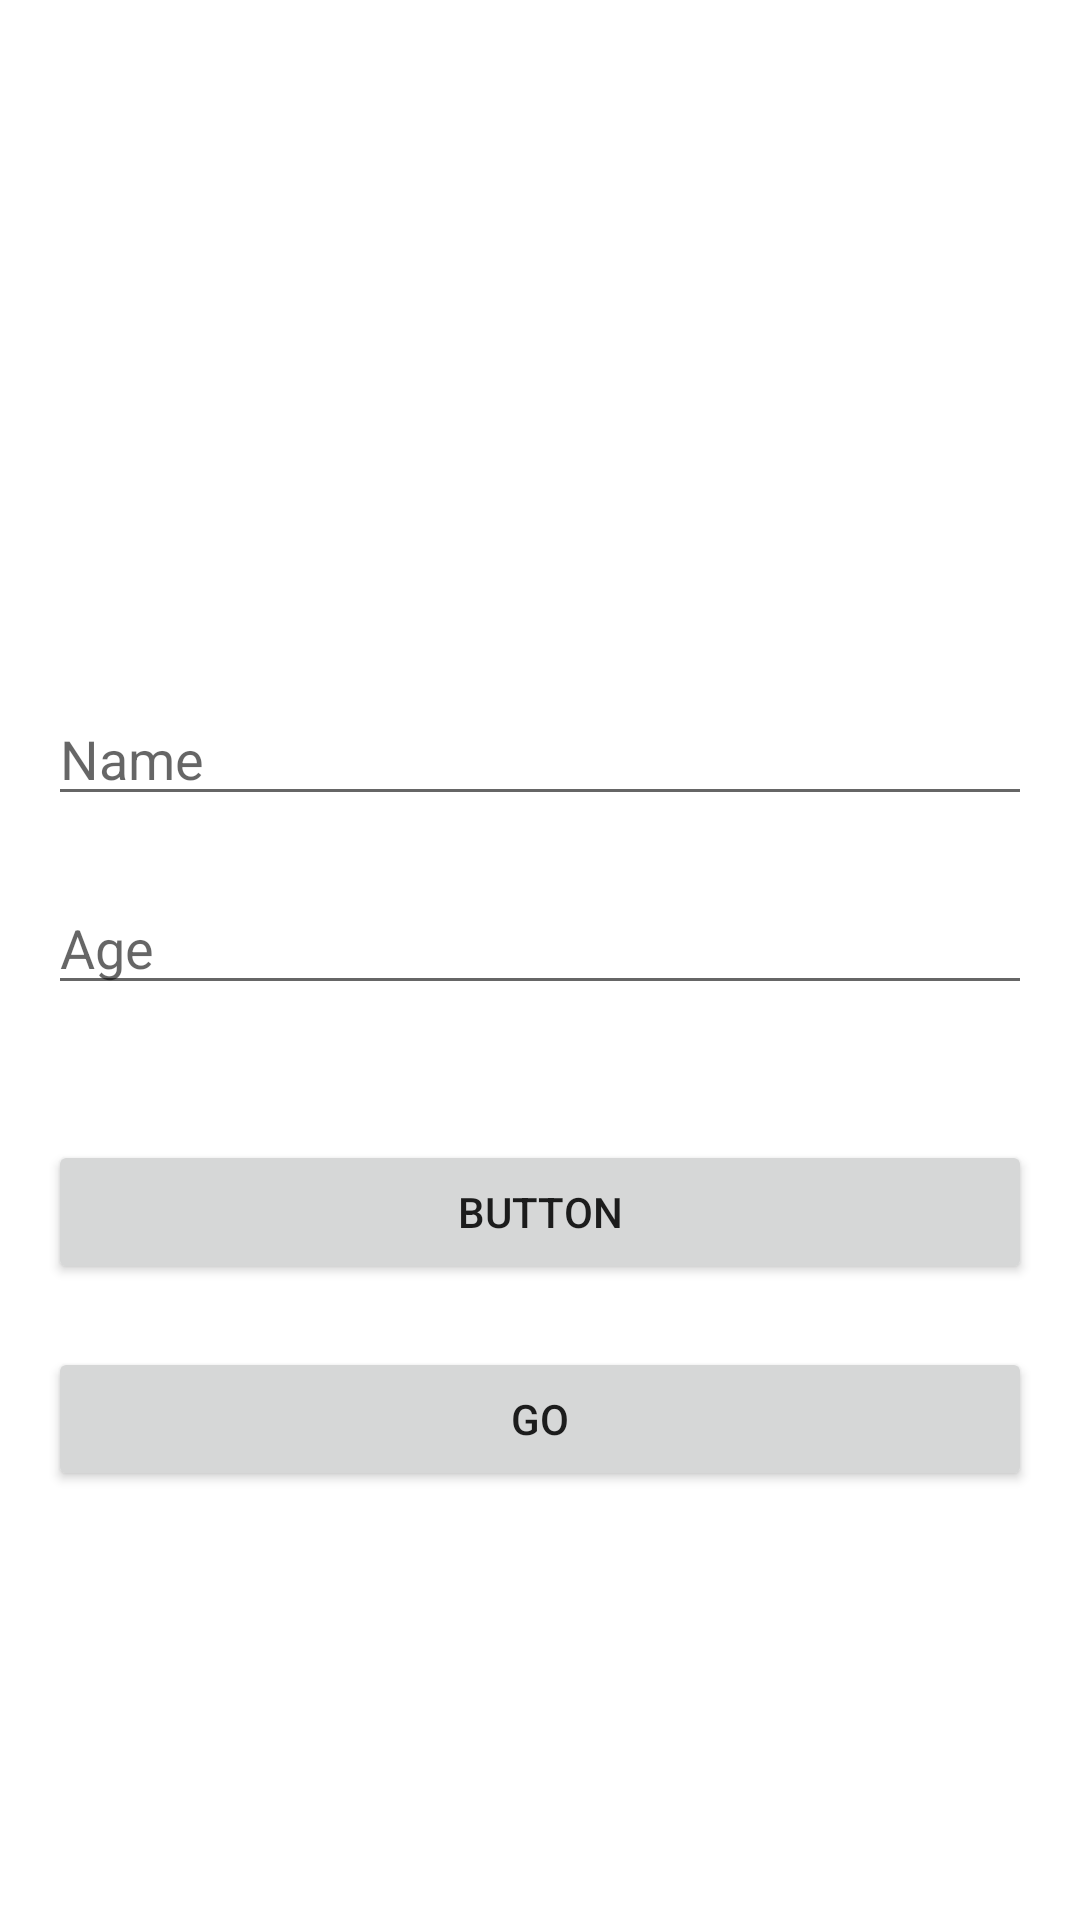

Write the Android layout XML for this screen, with the resource values it uses.
<!-- AndroidManifest.xml: application theme Theme.Demofilebase -->
<!-- res/layout/activity_student.xml -->
<?xml version="1.0" encoding="utf-8"?>
<RelativeLayout xmlns:android="http://schemas.android.com/apk/res/android"
    xmlns:app="http://schemas.android.com/apk/res-auto"
    xmlns:tools="http://schemas.android.com/tools"
    android:layout_width="match_parent"
    android:layout_height="match_parent"
    android:padding="16dp"
    tools:context=".student_manager.StudentActivity">

    <ImageView
        android:id="@+id/imageView"
        android:layout_width="match_parent"
        android:layout_height="173dp"
        android:src="@mipmap/ic_launcher_round"
        app:layout_constraintEnd_toEndOf="parent"
        app:layout_constraintStart_toStartOf="parent"
        app:layout_constraintTop_toTopOf="parent" />

    <EditText
        android:id="@+id/txtName"
        android:layout_width="match_parent"
        android:layout_height="40dp"
        android:layout_below="@+id/imageView"
        android:layout_marginTop="43dp"
        android:hint="Name"
        app:layout_constraintEnd_toEndOf="parent"
        app:layout_constraintStart_toStartOf="parent"
        app:layout_constraintTop_toBottomOf="@+id/imageView" />

    <EditText
        android:id="@+id/txtAge"
        android:layout_width="match_parent"
        android:layout_height="40dp"
        android:layout_below="@+id/txtName"
        android:layout_marginTop="23dp"
        android:hint="Age"
        app:layout_constraintEnd_toEndOf="parent"
        app:layout_constraintStart_toStartOf="parent" />

    <Button
        android:id="@+id/btnAdd"
        android:layout_width="match_parent"
        android:layout_height="wrap_content"
        android:layout_below="@+id/txtAge"
        android:layout_marginTop="45dp"
        android:text="Button"
        tools:layout_editor_absoluteX="158dp" />

    <Button
        android:id="@+id/btnGo"
        android:layout_width="match_parent"
        android:layout_height="wrap_content"
        android:layout_below="@+id/btnAdd"
        android:layout_marginTop="21dp"
        android:text="GO"
        tools:layout_editor_absoluteX="158dp" />

</RelativeLayout>
<!-- resources referenced by this layout -->
<resources>
  <style name="Theme.Demofilebase" parent="Theme.MaterialComponents.DayNight.DarkActionBar">
          
          <item name="colorPrimary">@color/purple_500</item>
          <item name="colorPrimaryVariant">@color/purple_700</item>
          <item name="colorOnPrimary">@color/white</item>
          
          <item name="colorSecondary">@color/teal_200</item>
          <item name="colorSecondaryVariant">@color/teal_700</item>
          <item name="colorOnSecondary">@color/black</item>
          
          <item name="android:statusBarColor" tools:targetApi="l">?attr/colorPrimaryVariant</item>
          
      </style>
  <!-- not gathered from this repository: default colours our renderer supplied (Android Studio template values) -->
  <color name="purple_500">#FF6200EE</color>
  <color name="purple_700">#FF3700B3</color>
  <color name="teal_200">#FF03DAC5</color>
  <color name="teal_700">#FF018786</color>
  <color name="black">#FF000000</color>
  <color name="white">#FFFFFFFF</color>
</resources>
